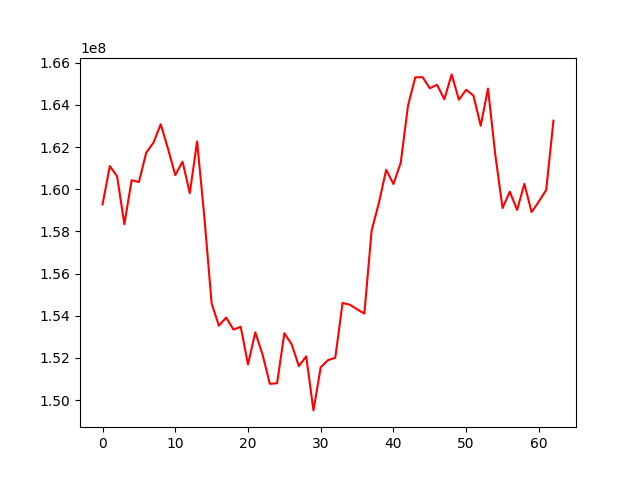

Data behind this chart, as committed beside it:
, 0
0, 159280688
1, 161098536
2, 160615339
3, 158343354
4, 160431186
5, 160339628
6, 161732042
7, 162210374
8, 163081849
9, 161924404
10, 160670781
11, 161308246
12, 159814006
13, 162271787
14, 158670862
15, 154582606
16, 153524312
17, 153915655
18, 153341676
19, 153475345
20, 151688454
21, 153210644
22, 152160365
23, 150768977
24, 150795108
25, 153172124
26, 152643525
27, 151607022
28, 152072993
29, 149508478
30, 151554907
31, 151892387
32, 152003610
33, 154603546
34, 154524232
35, 154306774
36, 154101812
37, 158044199
38, 159353755
39, 160919372
40, 160247838
41, 161256627
42, 163963197
43, 165306565
44, 165320674
45, 164790053
46, 164954952
47, 164267760
48, 165448456
49, 164245504
50, 164720869
51, 164445775
52, 163011907
53, 164776982
54, 161641218
55, 159107187
56, 159883636
57, 159018040
58, 160253898
59, 158915871
... 3 more rows
